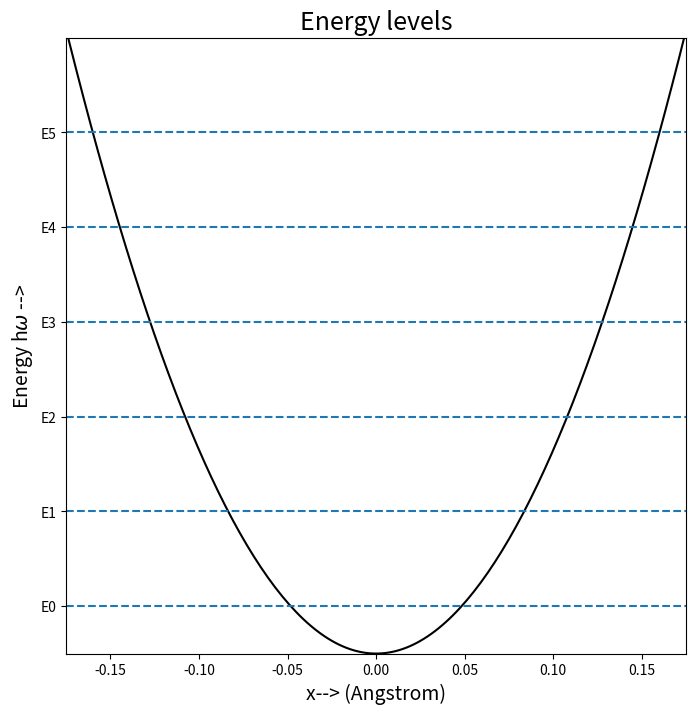

Generate this figure with matplotlib: (Note: this script raises an exception after producing the figure.)
import numpy as np
from matplotlib import pyplot as plt
from numpy.linalg import eig

def V_harmonic(X):
    k0=0
    k2=1.4494
    V_harm=[]
    for x in X:
        v_harm = k0 + k2*(x**2)
        V_harm.append(v_harm)
    return V_harm

def Schrodinger_harm(X):
    V=V_harmonic(X)
    dx = (X[-1]-X[0])/(len(X)-1)     #Angstrom
    m  = 266.1*931.49*1.0e6          #Non dimensionalizing with eV/c^2
    h  = 1973.2698                   #eV/c
    a  = (h**2)/(2*m*(dx**2))

    A=np.zeros([n,n])
    for i in range(1,n-1):
        A[i][i-1] = -a
        A[i][i]   = 2*a+V[i]
        A[i][i+1] = -a
    A[0][0] = 2*a+V[0]
    A[0][1] = -a
    A[-1][-2]=-a
    A[-1][-1]=2*a+V[-1]

    eigvals,eigvecs=eig(A)
    eigvecs = np.transpose(eigvecs)
    Eigens = np.column_stack((eigvals,eigvecs))
    Eigens=Eigens[Eigens[:, 0].argsort()]

    Eig = Eigens[0:6,0]
    Eigvecs= Eigens[0:6,1:]

    plt.figure(figsize=(8,8))
    plt.plot(X, V,'k')

    for i in range(len(Eig)):
        plt.axhline(Eig[i],linestyle='--')

    plt.ylim(0, Eigens[6][0])  # Set appropriate y-axis limits
    plt.yticks(Eig, ['E0', 'E1', 'E2', 'E3', 'E4', 'E5'])
    plt.xlabel("x--> (Angstrom)",fontsize=14)
    plt.ylabel("Energy h$\omega$ -->",fontsize=14)
    plt.xlim([-0.175,0.175])
    plt.title("Energy levels",fontsize=18)
    plt.savefig("Eigen_val.jpg",bbox_length='inches')
    plt.show()

    # Assuming Eigens is a 1D array or list containing energy values
    plt.figure(figsize=(8,8))
    plt.plot(X, V,'k')

    for i in range(len(Eig)-1):
        y = -np.array(Eigens[i,1:])+0.33*i #To separate the wavefunctions and make them distinct
        plt.plot(X,y)

    plt.xlabel("x--> (Angstrom)",fontsize=16)
    plt.ylabel("Wave Functions -->",fontsize=16)
    plt.yticks([0,0.33,0.66,0.99,1.32], ['$\Psi_0$', '$\Psi_1$', '$\Psi_2$', '$\Psi_3$', '$\Psi_4$'],fontsize=14)
    plt.title("Wave functions",fontsize=18)
    plt.savefig("Eigen_fun.jpg",bbox_length='inches')
    plt.show()

n=1000
X=np.linspace(-1,1,n)
Schrodinger_harm(X)
